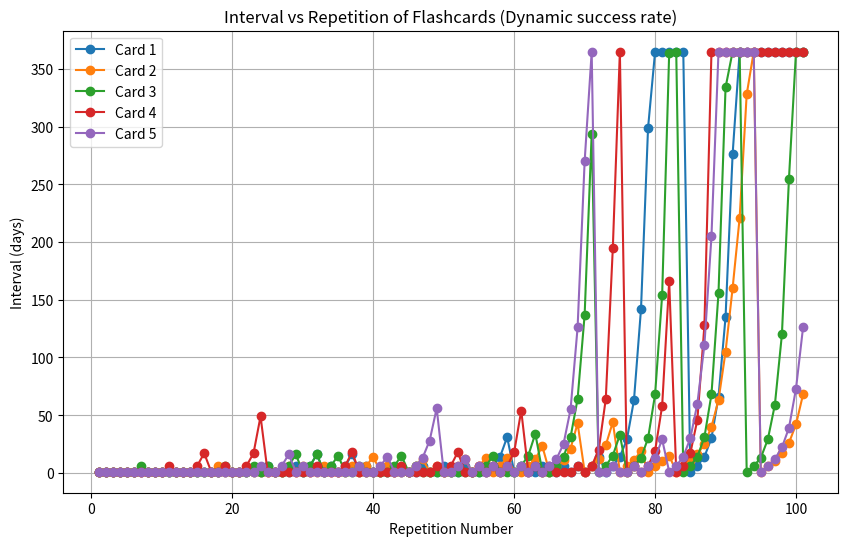

Python code for this plot:
import matplotlib.pyplot as plt

flashcards = [
    {"term": "Card 1", "intervals": [1.0, 1.0, 1.0, 1.0, 1.0, 1.0, 1.0, 1.0, 1.0, 1.0, 1.0, 1.0, 1.0, 1.0, 1.0, 1.0, 1.0, 1.0, 1.0, 1.0, 1.0, 1.0, 1.0, 1.0, 6.0, 1.0, 1.0, 1.0, 6.0, 1.0, 6.0, 16.0, 1.0, 6.0, 1.0, 6.0, 16.0, 1.0, 6.0, 1.0, 1.0, 1.0, 1.0, 1.0, 1.0, 1.0, 6.0, 1.0, 1.0, 6.0, 1.0, 1.0, 6.0, 1.0, 1.0, 1.0, 6.0, 14.0, 31.0, 1.0, 6.0, 1.0, 1.0, 6.0, 1.0, 1.0, 6.0, 1.0, 6.0, 1.0, 6.0, 14.0, 1.0, 6.0, 14.0, 29.0, 63.0, 142.0, 299.0, 365.0, 365.0, 365.0, 365.0, 365.0, 1.0, 6.0, 14.0, 30.0, 66.0, 135.0, 276.0, 365.0, 365.0, 365.0, 365.0, 365.0, 365.0, 365.0, 365.0, 365.0, 365.0]},
    {"term": "Card 2", "intervals": [1.0, 1.0, 1.0, 1.0, 1.0, 1.0, 1.0, 1.0, 1.0, 1.0, 1.0, 1.0, 1.0, 1.0, 1.0, 1.0, 1.0, 6.0, 1.0, 1.0, 1.0, 1.0, 1.0, 1.0, 1.0, 1.0, 1.0, 6.0, 1.0, 6.0, 1.0, 1.0, 6.0, 1.0, 1.0, 1.0, 6.0, 1.0, 6.0, 14.0, 1.0, 6.0, 1.0, 1.0, 1.0, 6.0, 12.0, 1.0, 6.0, 1.0, 1.0, 6.0, 12.0, 1.0, 6.0, 13.0, 1.0, 6.0, 13.0, 1.0, 1.0, 6.0, 12.0, 23.0, 1.0, 6.0, 11.0, 21.0, 43.0, 1.0, 6.0, 12.0, 24.0, 44.0, 1.0, 6.0, 11.0, 19.0, 1.0, 6.0, 10.0, 15.0, 1.0, 6.0, 10.0, 16.0, 25.0, 40.0, 63.0, 105.0, 160.0, 221.0, 328.0, 365.0, 1.0, 6.0, 10.0, 17.0, 26.0, 42.0, 68.0]},
    {"term": "Card 3", "intervals": [1.0, 1.0, 1.0, 1.0, 1.0, 1.0, 6.0, 1.0, 1.0, 1.0, 1.0, 1.0, 1.0, 1.0, 1.0, 1.0, 1.0, 1.0, 6.0, 1.0, 1.0, 1.0, 6.0, 1.0, 6.0, 1.0, 1.0, 6.0, 16.0, 1.0, 6.0, 16.0, 1.0, 6.0, 15.0, 1.0, 1.0, 6.0, 1.0, 1.0, 1.0, 1.0, 6.0, 15.0, 1.0, 6.0, 1.0, 1.0, 1.0, 1.0, 1.0, 1.0, 1.0, 1.0, 1.0, 6.0, 15.0, 1.0, 1.0, 1.0, 6.0, 15.0, 34.0, 1.0, 1.0, 6.0, 14.0, 31.0, 64.0, 137.0, 294.0, 1.0, 6.0, 15.0, 33.0, 1.0, 6.0, 13.0, 30.0, 68.0, 154.0, 364.0, 365.0, 1.0, 6.0, 14.0, 31.0, 68.0, 156.0, 334.0, 365.0, 365.0, 1.0, 6.0, 13.0, 29.0, 59.0, 120.0, 255.0, 365.0, 365.0]},
    {"term": "Card 4", "intervals": [1.0, 1.0, 1.0, 1.0, 1.0, 1.0, 1.0, 1.0, 1.0, 1.0, 6.0, 1.0, 1.0, 1.0, 6.0, 17.0, 1.0, 1.0, 6.0, 1.0, 1.0, 6.0, 17.0, 49.0, 1.0, 1.0, 1.0, 1.0, 1.0, 1.0, 1.0, 6.0, 1.0, 1.0, 1.0, 6.0, 18.0, 1.0, 1.0, 1.0, 1.0, 1.0, 1.0, 6.0, 1.0, 1.0, 1.0, 1.0, 6.0, 1.0, 6.0, 18.0, 1.0, 1.0, 6.0, 1.0, 6.0, 1.0, 6.0, 18.0, 54.0, 1.0, 6.0, 1.0, 6.0, 1.0, 1.0, 1.0, 6.0, 1.0, 6.0, 20.0, 64.0, 195.0, 365.0, 1.0, 6.0, 1.0, 6.0, 19.0, 58.0, 166.0, 1.0, 6.0, 17.0, 46.0, 128.0, 365.0, 365.0, 365.0, 365.0, 365.0, 365.0, 365.0, 365.0, 365.0, 365.0, 365.0, 365.0, 365.0, 365.0]},
    {"term": "Card 5", "intervals": [1.0, 1.0, 1.0, 1.0, 1.0, 1.0, 1.0, 1.0, 1.0, 1.0, 1.0, 1.0, 1.0, 1.0, 1.0, 1.0, 1.0, 1.0, 1.0, 1.0, 1.0, 1.0, 1.0, 6.0, 1.0, 1.0, 6.0, 16.0, 1.0, 6.0, 1.0, 1.0, 1.0, 1.0, 1.0, 1.0, 1.0, 6.0, 1.0, 1.0, 6.0, 14.0, 1.0, 1.0, 1.0, 6.0, 13.0, 28.0, 56.0, 1.0, 1.0, 6.0, 12.0, 1.0, 6.0, 1.0, 6.0, 1.0, 6.0, 1.0, 6.0, 1.0, 6.0, 1.0, 6.0, 12.0, 25.0, 55.0, 126.0, 270.0, 365.0, 1.0, 1.0, 6.0, 1.0, 1.0, 6.0, 1.0, 6.0, 13.0, 29.0, 1.0, 6.0, 14.0, 30.0, 60.0, 111.0, 205.0, 365.0, 365.0, 365.0, 365.0, 365.0, 365.0, 1.0, 6.0, 12.0, 22.0, 39.0, 73.0, 126.0]},
    # {"term": "Card 6", "intervals": [1.0, 6.0, 1.0, 6.0, 14.0, 31.0, 1.0, 6.0, 14.0, 32.0, 73.0, 157.0, 336.0, 365.0, 365.0, 365.0, 365.0, 365.0, 365.0, 1.0, 1.0, 6.0, 13.0, 30.0, 1.0, 6.0, 14.0, 32.0, 1.0, 6.0, 14.0, 1.0, 6.0, 1.0, 6.0, 11.0, 21.0, 37.0, 1.0, 6.0, 11.0, 19.0, 31.0, 53.0, 90.0, 139.0, 1.0, 6.0, 11.0, 18.0, 31.0, 1.0, 1.0, 1.0, 1.0, 6.0, 9.0, 1.0, 6.0, 10.0, 14.0, 19.0, 1.0, 6.0, 1.0, 6.0, 8.0, 11.0, 15.0, 20.0, 28.0, 43.0, 65.0, 98.0, 148.0, 223.0, 335.0, 1.0, 6.0, 1.0, 6.0, 9.0, 1.0, 6.0, 1.0, 6.0, 1.0, 6.0, 1.0, 6.0, 10.0, 17.0, 26.0, 35.0, 46.0, 60.0, 85.0, 128.0, 205.0, 349.0, 365.0]},
    # {"term": "Card 7", "intervals": [1.0, 6.0, 17.0, 44.0, 118.0, 298.0, 365.0, 365.0, 365.0, 365.0, 365.0, 365.0, 365.0, 365.0, 365.0, 1.0, 6.0, 15.0, 39.0, 95.0, 240.0, 365.0, 365.0, 365.0, 365.0, 365.0, 365.0, 365.0, 365.0, 365.0, 365.0, 365.0, 365.0, 365.0, 365.0, 365.0, 365.0, 1.0, 6.0, 14.0, 32.0, 69.0, 1.0, 6.0, 13.0, 29.0, 1.0, 1.0, 6.0, 13.0, 29.0, 66.0, 140.0, 1.0, 6.0, 1.0, 6.0, 14.0, 32.0, 69.0, 1.0, 6.0, 1.0, 6.0, 14.0, 33.0, 72.0, 146.0, 295.0, 365.0, 365.0, 365.0, 365.0, 365.0, 365.0, 365.0, 365.0, 365.0, 365.0, 1.0, 6.0, 12.0, 25.0, 52.0, 100.0, 203.0, 365.0, 365.0, 365.0, 365.0, 1.0, 6.0, 10.0, 16.0, 23.0, 35.0, 1.0, 6.0, 11.0, 19.0, 35.0]},
    # {"term": "Card 8", "intervals": [1.0, 6.0, 15.0, 1.0, 6.0, 15.0, 1.0, 1.0, 6.0, 14.0, 34.0, 78.0, 178.0, 365.0, 365.0, 1.0, 6.0, 15.0, 36.0, 80.0, 184.0, 365.0, 365.0, 365.0, 365.0, 365.0, 365.0, 365.0, 1.0, 6.0, 1.0, 6.0, 1.0, 1.0, 6.0, 13.0, 25.0, 48.0, 1.0, 1.0, 1.0, 6.0, 11.0, 21.0, 40.0, 75.0, 147.0, 268.0, 365.0, 365.0, 1.0, 1.0, 6.0, 1.0, 6.0, 1.0, 6.0, 11.0, 1.0, 6.0, 11.0, 19.0, 35.0, 1.0, 6.0, 11.0, 19.0, 34.0, 56.0, 91.0, 1.0, 6.0, 1.0, 6.0, 11.0, 19.0, 32.0, 50.0, 78.0, 128.0, 210.0, 316.0, 365.0, 365.0, 365.0, 365.0, 365.0, 1.0, 6.0, 1.0, 1.0, 6.0, 1.0, 6.0, 8.0, 12.0, 16.0, 1.0, 6.0, 1.0, 6.0]},
    # {"term": "Card 9", "intervals": [1.0, 1.0, 6.0, 16.0, 40.0, 93.0, 226.0, 365.0, 365.0, 365.0, 365.0, 365.0, 365.0, 365.0, 365.0, 1.0, 1.0, 1.0, 6.0, 13.0, 29.0, 1.0, 1.0, 6.0, 1.0, 6.0, 12.0, 24.0, 50.0, 109.0, 249.0, 365.0, 365.0, 1.0, 1.0, 1.0, 6.0, 12.0, 23.0, 43.0, 85.0, 167.0, 345.0, 1.0, 6.0, 1.0, 6.0, 12.0, 24.0, 48.0, 1.0, 6.0, 12.0, 24.0, 47.0, 1.0, 6.0, 12.0, 23.0, 44.0, 89.0, 187.0, 365.0, 1.0, 1.0, 1.0, 6.0, 1.0, 6.0, 11.0, 20.0, 33.0, 50.0, 69.0, 101.0, 1.0, 6.0, 9.0, 1.0, 6.0, 9.0, 12.0, 17.0, 1.0, 6.0, 8.0, 12.0, 19.0, 26.0, 34.0, 48.0, 63.0, 1.0, 6.0, 1.0, 6.0, 8.0, 11.0, 16.0, 23.0, 1.0]},
    # {"term": "Card 10", "intervals": [1.0, 6.0, 1.0, 6.0, 15.0, 36.0, 89.0, 207.0, 365.0, 365.0, 1.0, 6.0, 15.0, 1.0, 1.0, 6.0, 1.0, 1.0, 1.0, 6.0, 15.0, 34.0, 80.0, 1.0, 1.0, 6.0, 14.0, 33.0, 72.0, 163.0, 346.0, 365.0, 365.0, 365.0, 1.0, 6.0, 1.0, 6.0, 13.0, 30.0, 63.0, 133.0, 280.0, 365.0, 1.0, 6.0, 14.0, 31.0, 72.0, 156.0, 316.0, 365.0, 365.0, 1.0, 6.0, 1.0, 6.0, 12.0, 24.0, 44.0, 1.0, 6.0, 1.0, 6.0, 12.0, 24.0, 45.0, 78.0, 124.0, 196.0, 330.0, 365.0, 365.0, 365.0, 365.0, 365.0, 365.0, 1.0, 6.0, 1.0, 6.0, 9.0, 14.0, 20.0, 30.0, 41.0, 55.0, 1.0, 6.0, 8.0, 11.0, 15.0, 20.0, 28.0, 37.0, 52.0, 79.0, 1.0, 6.0, 10.0, 18.0]},
    # {"term": "Card 11", "intervals": [1.0, 6.0, 15.0, 1.0, 1.0, 1.0, 6.0, 16.0, 43.0, 119.0, 341.0, 365.0, 365.0, 365.0, 365.0, 1.0, 6.0, 18.0, 50.0, 130.0, 1.0, 6.0, 14.0, 31.0, 68.0, 149.0, 325.0, 365.0, 365.0, 1.0, 6.0, 1.0, 6.0, 13.0, 29.0, 64.0, 141.0, 291.0, 365.0, 365.0, 365.0, 365.0, 365.0, 365.0, 365.0, 365.0, 365.0, 365.0, 1.0, 6.0, 1.0, 1.0, 1.0, 6.0, 12.0, 22.0, 43.0, 77.0, 1.0, 6.0, 10.0, 1.0, 6.0, 1.0, 6.0, 9.0, 14.0, 21.0, 28.0, 37.0, 53.0, 76.0, 1.0, 6.0, 9.0, 13.0, 17.0, 24.0, 32.0, 1.0, 1.0, 6.0, 8.0, 11.0, 16.0, 25.0, 35.0, 48.0, 63.0, 1.0, 1.0, 6.0, 1.0, 6.0, 8.0, 1.0, 6.0, 8.0, 12.0, 16.0, 23.0]},
    # {"term": "Card 12", "intervals": [1.0, 6.0, 1.0, 6.0, 16.0, 39.0, 89.0, 191.0, 365.0, 365.0, 365.0, 1.0, 6.0, 12.0, 25.0, 52.0, 1.0, 6.0, 12.0, 24.0, 43.0, 1.0, 6.0, 1.0, 1.0, 1.0, 6.0, 11.0, 1.0, 6.0, 12.0, 25.0, 48.0, 85.0, 159.0, 274.0, 365.0, 365.0, 365.0, 365.0, 365.0, 365.0, 365.0, 1.0, 6.0, 11.0, 1.0, 6.0, 12.0, 1.0, 1.0, 6.0, 11.0, 18.0, 30.0, 1.0, 1.0, 6.0, 10.0, 15.0, 20.0, 29.0, 1.0, 1.0, 6.0, 10.0, 17.0, 28.0, 41.0, 64.0, 100.0, 143.0, 1.0, 6.0, 9.0, 1.0, 1.0, 6.0, 9.0, 14.0, 23.0, 37.0, 63.0, 1.0, 6.0, 10.0, 18.0, 29.0, 50.0, 91.0, 164.0, 296.0, 365.0, 365.0, 1.0, 6.0, 1.0, 6.0, 11.0, 22.0, 40.0]},
    # {"term": "Card 13", "intervals": [1.0, 1.0, 1.0, 1.0, 1.0, 1.0, 1.0, 1.0, 1.0, 1.0, 1.0, 6.0, 1.0, 1.0, 6.0, 1.0, 1.0, 1.0, 1.0, 1.0, 1.0, 1.0, 1.0, 1.0, 1.0, 1.0, 1.0, 6.0, 1.0, 1.0, 1.0, 6.0, 1.0, 1.0, 1.0, 6.0, 1.0, 6.0, 1.0, 6.0, 1.0, 6.0, 1.0, 1.0, 6.0, 1.0, 6.0, 1.0, 1.0, 1.0, 6.0, 1.0, 6.0, 1.0, 6.0, 16.0, 44.0, 1.0, 6.0, 1.0, 1.0, 6.0, 17.0, 44.0, 113.0, 1.0, 1.0, 1.0, 6.0, 1.0, 1.0, 6.0, 15.0, 36.0, 81.0, 1.0, 6.0, 1.0, 6.0, 14.0, 1.0, 6.0, 1.0, 6.0, 15.0, 34.0, 71.0, 1.0, 6.0, 11.0, 21.0, 42.0, 79.0, 155.0, 304.0, 1.0, 6.0, 11.0, 19.0, 32.0]},
    # {"term": "Card 14", "intervals": [1.0, 6.0, 15.0, 1.0, 6.0, 15.0, 39.0, 95.0, 1.0, 6.0, 14.0, 30.0, 1.0, 1.0, 6.0, 12.0, 26.0, 51.0, 106.0, 1.0, 6.0, 13.0, 27.0, 1.0, 6.0, 12.0, 21.0, 39.0, 76.0, 156.0, 1.0, 6.0, 12.0, 23.0, 40.0, 1.0, 6.0, 10.0, 1.0, 6.0, 10.0, 15.0, 20.0, 28.0, 43.0, 59.0, 1.0, 6.0, 10.0, 16.0, 23.0, 30.0, 43.0, 1.0, 6.0, 1.0, 1.0, 6.0, 8.0, 1.0, 6.0, 9.0, 13.0, 1.0, 6.0, 9.0, 1.0, 6.0, 8.0, 11.0, 16.0, 1.0, 6.0, 8.0, 12.0, 19.0, 31.0, 46.0, 61.0, 1.0, 1.0, 1.0, 6.0, 9.0, 12.0, 16.0, 21.0, 28.0, 40.0, 56.0, 1.0, 6.0, 9.0, 13.0, 17.0, 23.0, 33.0, 47.0, 66.0, 93.0, 131.0]},
    # {"term": "Card 15", "intervals": [1.0, 6.0, 16.0, 40.0, 99.0, 244.0, 365.0, 1.0, 6.0, 1.0, 6.0, 16.0, 41.0, 104.0, 263.0, 365.0, 365.0, 365.0, 365.0, 365.0, 365.0, 365.0, 365.0, 365.0, 365.0, 365.0, 1.0, 6.0, 1.0, 1.0, 6.0, 1.0, 6.0, 16.0, 40.0, 94.0, 1.0, 6.0, 1.0, 6.0, 14.0, 31.0, 71.0, 161.0, 364.0, 365.0, 365.0, 365.0, 365.0, 365.0, 365.0, 365.0, 1.0, 1.0, 6.0, 1.0, 6.0, 13.0, 30.0, 1.0, 6.0, 15.0, 36.0, 80.0, 176.0, 1.0, 6.0, 14.0, 33.0, 1.0, 6.0, 1.0, 1.0, 6.0, 14.0, 1.0, 6.0, 15.0, 35.0, 1.0, 1.0, 1.0, 6.0, 14.0, 33.0, 1.0, 6.0, 15.0, 38.0, 1.0, 1.0, 6.0, 1.0, 1.0, 6.0, 15.0, 39.0, 105.0, 267.0, 365.0, 365.0]}
]

plt.figure(figsize=(10, 6))

for card in flashcards:
    plt.plot(range(1, len(card["intervals"]) + 1), card["intervals"], marker='o', label=card['term'])

plt.title('Interval vs Repetition of Flashcards (Dynamic success rate)')
plt.xlabel('Repetition Number')
plt.ylabel('Interval (days)')
plt.grid(True)
plt.legend()

plt.savefig('flashcard_intervals.png')
